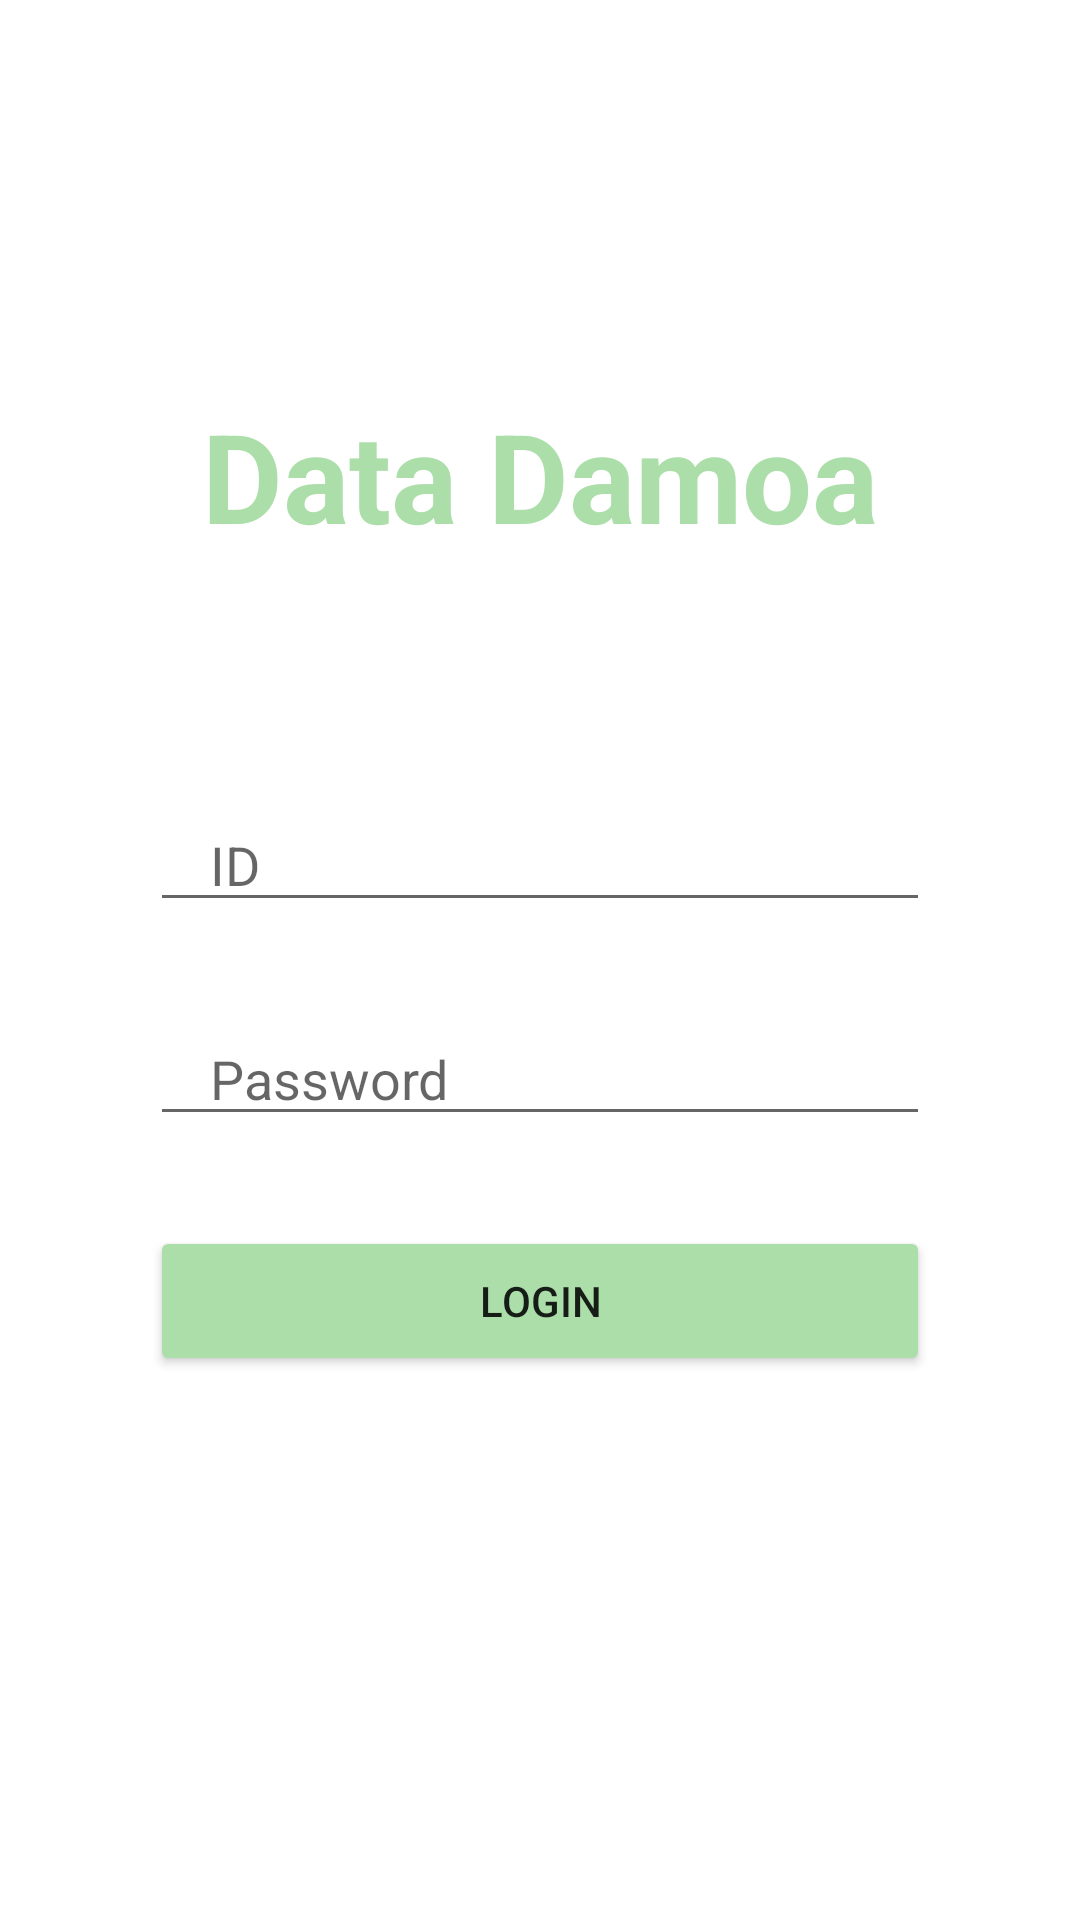

Layout XML and referenced resources for this Android screen:
<!-- AndroidManifest.xml: application theme Theme.DataDamoa -->
<!-- res/layout/activity_main.xml -->
<?xml version="1.0" encoding="utf-8"?>
<androidx.constraintlayout.widget.ConstraintLayout xmlns:android="http://schemas.android.com/apk/res/android"
    xmlns:app="http://schemas.android.com/apk/res-auto"
    xmlns:tools="http://schemas.android.com/tools"
    android:layout_width="match_parent"
    android:layout_height="match_parent"
    tools:context=".MainActivity">

    <LinearLayout
        android:layout_width="match_parent"
        android:layout_height="match_parent"
        android:gravity="center_vertical"
        android:orientation="vertical">

        <LinearLayout
            android:layout_width="match_parent"
            android:layout_height="wrap_content"
            android:orientation="vertical">

            <TextView
                android:id="@+id/textView"
                android:layout_width="match_parent"
                android:layout_height="wrap_content"
                android:gravity="center_horizontal"
                android:text="Data Damoa"
                android:paddingBottom="30dp"
                android:textStyle="bold"
                android:textColor="#acdeaa"
                android:textSize="20pt" />


            <LinearLayout
                android:layout_width="match_parent"
                android:layout_height="match_parent"
                android:layout_margin="50dp"
                android:layout_gravity="center"
                android:orientation="vertical">

                <EditText

                    android:id="@+id/et_id"
                    android:layout_width="match_parent"
                    android:layout_height="wrap_content"
                    android:layout_gravity="center"
                    android:layout_marginBottom="30dp"
                    android:hint="ID"
                    android:paddingLeft="20dp"
                    android:paddingRight="20dp" />

                <EditText
                    android:id="@+id/et_pw"
                    android:layout_width="match_parent"
                    android:layout_height="wrap_content"
                    android:layout_gravity="center"
                    android:hint="Password"
                    android:layout_marginBottom="30dp"
                    android:inputType="textPassword"
                    android:paddingLeft="20dp"
                    android:paddingRight="20dp" />

                <Button

                    android:id="@+id/bt_Login"
                    android:layout_width="match_parent"
                    android:layout_height="50dp"
                    android:text="LOGIN"
                    app:backgroundTint="#acdeaa" />
            </LinearLayout>
        </LinearLayout>

    </LinearLayout>

</androidx.constraintlayout.widget.ConstraintLayout>
<!-- resources referenced by this layout -->
<resources>
  <style name="Theme.DataDamoa" parent="Theme.MaterialComponents.DayNight.DarkActionBar">
          
          <item name="colorPrimary">@color/purple_500</item>
          <item name="colorPrimaryVariant">@color/purple_700</item>
          <item name="colorOnPrimary">@color/white</item>
          
          <item name="colorSecondary">@color/teal_200</item>
          <item name="colorSecondaryVariant">@color/teal_700</item>
          <item name="colorOnSecondary">@color/black</item>
          
          <item name="android:statusBarColor" tools:targetApi="l">?attr/colorPrimaryVariant</item>
          
      </style>
  <color name="purple_500">#acdeaa</color>
  <color name="purple_700">#acdeaa</color>
  <color name="white">#FFFFFFFF</color>
  <color name="teal_200">#f5c0c0</color>
  <color name="teal_700">#f5c0c0</color>
  <color name="black">#FF000000</color>
</resources>
